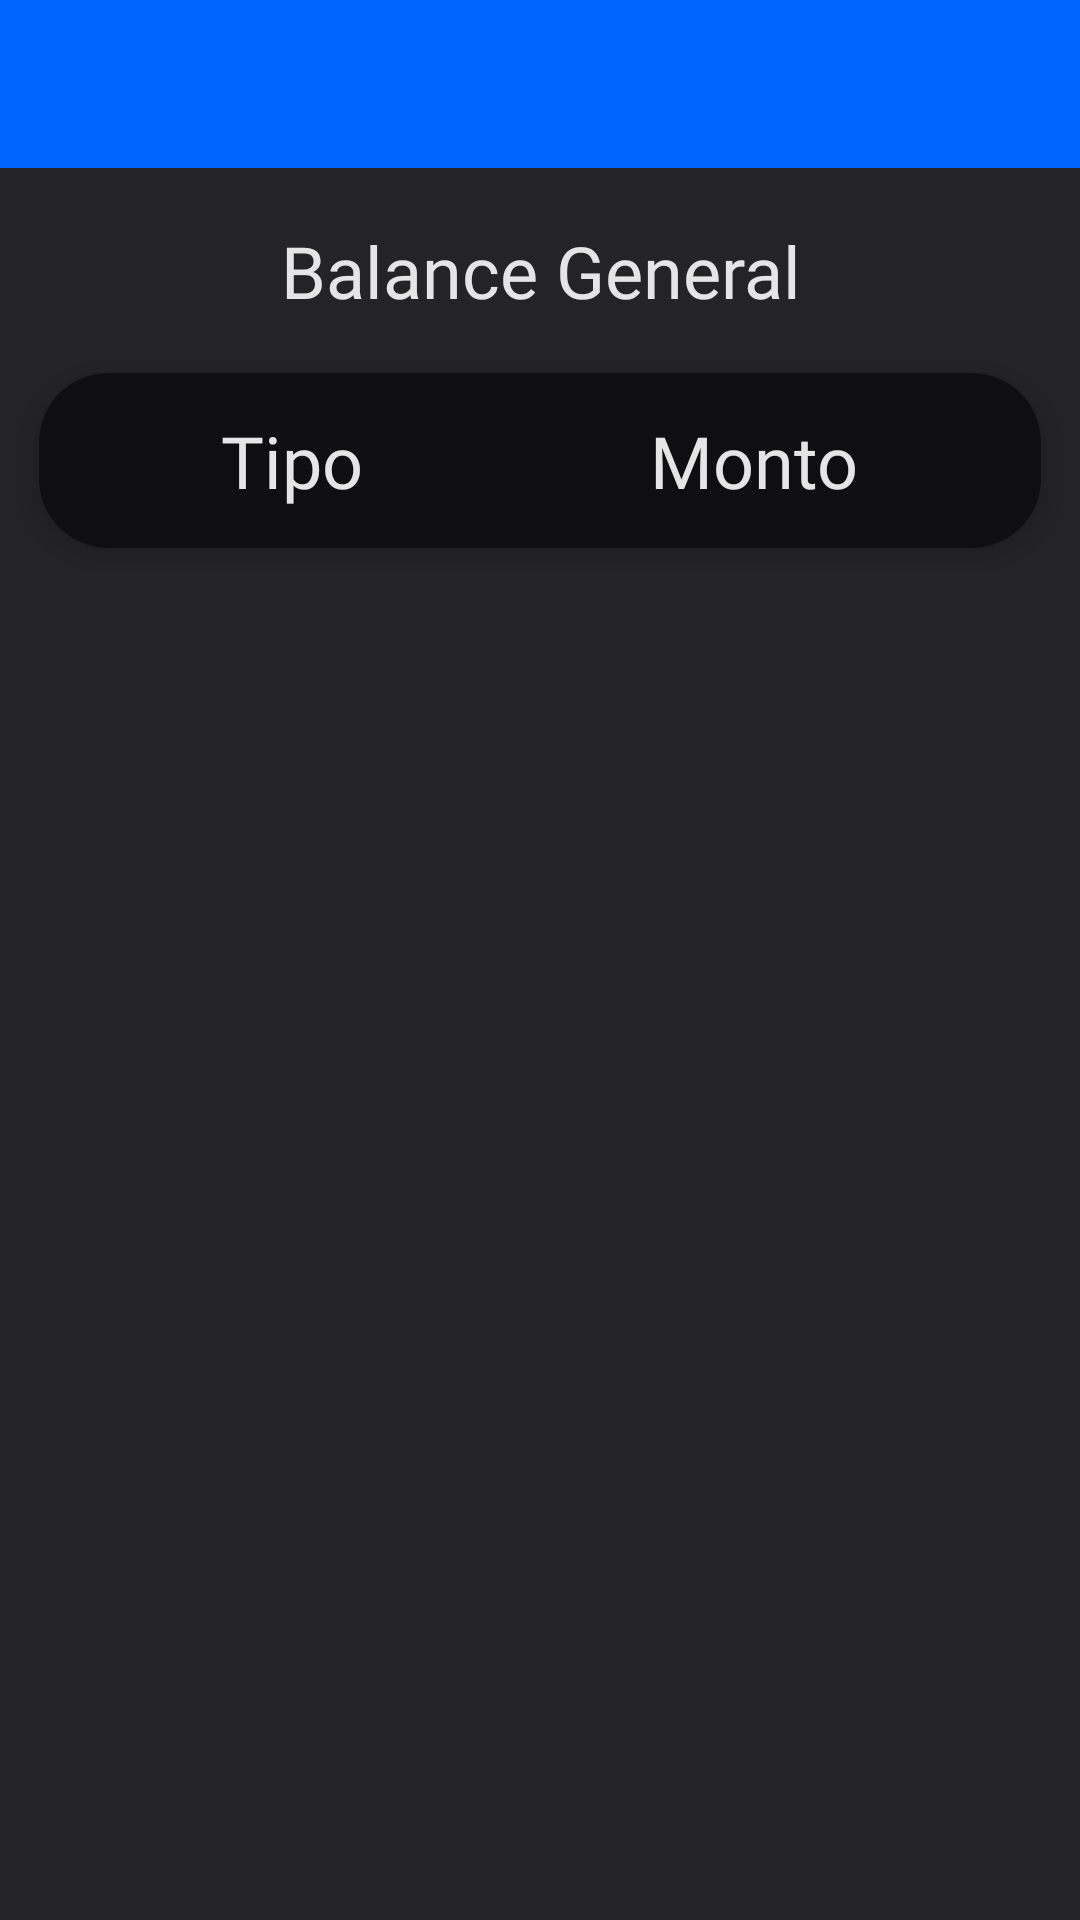

Reconstruct the res/layout file that produces this screen, plus the resources it refers to.
<!-- AndroidManifest.xml: application theme Theme.VendeTon -->
<!-- res/layout/activity_pagina_inicio.xml -->
<?xml version="1.0" encoding="utf-8"?>
<androidx.drawerlayout.widget.DrawerLayout xmlns:android="http://schemas.android.com/apk/res/android"
    xmlns:app="http://schemas.android.com/apk/res-auto"
    xmlns:tools="http://schemas.android.com/tools"
    android:layout_width="match_parent"
    android:layout_height="match_parent"
    xmlns:CardView="http://schemas.android.com/apk/res-auto"
    android:orientation="vertical"
    android:id="@+id/drawer"
    tools:context=".Activitys.activity_pagina_inicial">

    <LinearLayout
        android:layout_width="match_parent"
        android:layout_height="match_parent"
        android:orientation="vertical">

        <include
            android:layout_width="match_parent"
            android:layout_height="wrap_content"
            layout="@layout/drawer_toolbar">
        </include>

    <TextView
        android:id="@+id/textView"
        android:layout_width="match_parent"
        android:layout_height="wrap_content"
        android:fontFamily="@font/roslindale_condensed_medium_edu"
        android:paddingTop="18dp"
        android:paddingBottom="10dp"
        android:text="Balance General"
        android:textAlignment="center"
        android:textColor="@color/gris_oscuro_box_background_color"
        android:textSize="24sp"
        android:textStyle="normal" />

    <androidx.cardview.widget.CardView
        android:id="@+id/CardViewBalanceHeader"
        android:layout_width="match_parent"
        android:layout_height="wrap_content"
        android:layout_marginLeft="13dp"
        android:layout_marginTop="8dp"
        android:layout_marginRight="13dp"
        android:layout_marginBottom="8dp"
        CardView:cardBackgroundColor="@color/fondo_secundario"
        CardView:cardCornerRadius="23dp"
        CardView:cardElevation="6dp"
        CardView:contentPadding="13dp">

        <LinearLayout
            android:layout_width="match_parent"
            android:layout_height="match_parent"
            android:orientation="horizontal">

            <TextView
                android:id="@+id/textViewTipoBalance"
                android:layout_width="wrap_content"
                android:layout_height="wrap_content"
                android:layout_weight="1"
                android:fontFamily="@font/roslindale_condensed_medium_edu"
                android:text="@string/tipo"
                android:textAlignment="center"
                android:textColor="@color/gris_oscuro_box_background_color"
                android:textSize="24sp"
                android:textStyle="normal" />

            <TextView
                android:id="@+id/textViewMontoBalance"
                android:layout_width="wrap_content"
                android:layout_height="wrap_content"
                android:layout_weight="1"
                android:fontFamily="@font/roslindale_condensed_medium_edu"
                android:text="Monto"
                android:textAlignment="center"
                android:textColor="@color/gris_oscuro_box_background_color"
                android:textSize="24sp"
                android:textStyle="normal" />

        </LinearLayout>

    </androidx.cardview.widget.CardView>

    <androidx.recyclerview.widget.RecyclerView
        android:id="@+id/RecyclerViewBalanceGeneral"
        android:layout_width="match_parent"
        android:layout_height="wrap_content" />

    </LinearLayout>

    <com.google.android.material.navigation.NavigationView
        android:id="@+id/navigationView"
        android:layout_width="match_parent"
        android:layout_height="match_parent"
        app:menu="@menu/drawer_menu"
        app:headerLayout="@layout/drawer_header"
        android:layout_gravity="start"
        android:fitsSystemWindows="true"/>

</androidx.drawerlayout.widget.DrawerLayout>
<!-- res/layout/drawer_toolbar.xml (included above) -->
<?xml version="1.0" encoding="utf-8"?>
<LinearLayout xmlns:android="http://schemas.android.com/apk/res/android"
    android:layout_width="match_parent"
    android:layout_height="match_parent"
    android:orientation="vertical">

    <androidx.appcompat.widget.Toolbar
        android:id="@+id/toolbar"
        android:layout_width="match_parent"
        android:layout_height="?attr/actionBarSize"
        android:background="@color/azul_botones"
        android:theme="@style/ThemeOverlay.AppCompat.Dark"/>

</LinearLayout>
<!-- res/layout/drawer_header.xml (included above) -->
<?xml version="1.0" encoding="utf-8"?>
<androidx.constraintlayout.widget.ConstraintLayout xmlns:android="http://schemas.android.com/apk/res/android"
    xmlns:tools="http://schemas.android.com/tools"
    android:layout_width="match_parent"
    android:layout_height="match_parent">

    <TextView
        android:id="@+id/textView"
        android:layout_width="match_parent"
        android:layout_height="wrap_content"
        android:background="@color/barraPrincipal"
        android:padding="20dp"
        android:text="VendeTon"
        android:textSize="30sp"
        android:textStyle="bold"
        tools:layout_editor_absoluteX="10dp"
        tools:layout_editor_absoluteY="6dp" />
</androidx.constraintlayout.widget.ConstraintLayout>
<!-- resources referenced by this layout -->
<resources>
  <color name="azul_botones">#0064FF</color>
  <color name="barraPrincipal">@color/fondo</color>
  <color name="fondo_secundario">#0F0F11</color>
  <color name="gris_oscuro_box_background_color">#e5e5e5</color>
  <string name="tipo">Tipo</string>
  <style name="Theme.VendeTon" parent="Base.Theme.VendeTon" />
  <color name="fondo">#242427</color>
  <style name="Base.Theme.VendeTon" parent="Theme.Design.NoActionBar">
          
          
          <item name="android:windowBackground">@color/fondo</item>
      </style>
</resources>
